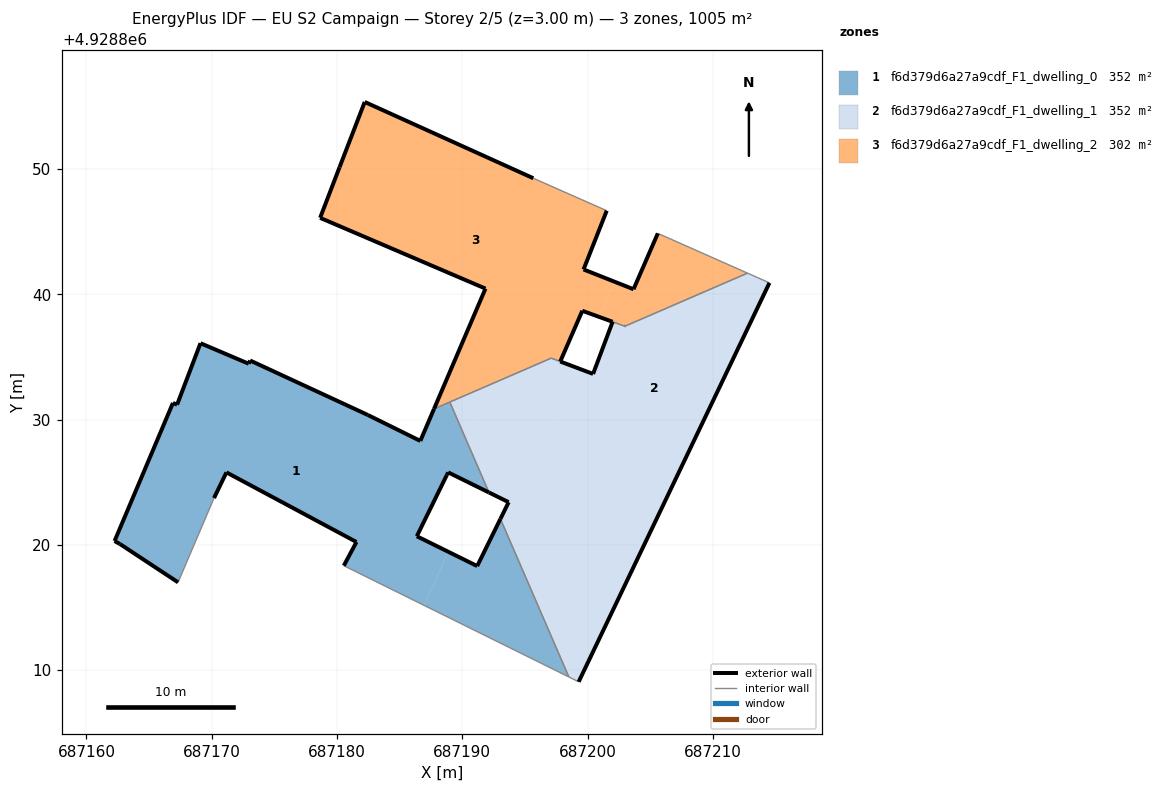
=== STOREY PLAN SPEC (per zone: floor XY polygon, exterior-wall plan segments, windows/doors) ===
zone 1: f6d379d6a27a9cdf_F1_dwelling_0  (351.7 m²)
  floor: (687186.96, 4928815.17) (687188.88, 4928819.45) (687186.37, 4928820.69) (687188.87, 4928825.79) (687191.20, 4928824.64) (687191.57, 4928825.48) (687189.24, 4928830.85) (687188.50, 4928831.18) (687187.75, 4928830.86) (687186.65, 4928828.30) (687182.46, 4928830.37) (687173.06, 4928834.72) (687172.95, 4928834.46) (687169.10, 4928836.10) (687167.23, 4928831.19) (687166.90, 4928831.33) (687162.24, 4928820.31) (687162.67, 4928820.07) (687167.31, 4928817.01) (687170.18, 4928823.74) (687171.17, 4928825.79) (687181.55, 4928820.23) (687180.54, 4928818.34)
  floor: (687189.24, 4928830.85) (687189.01, 4928831.40) (687188.50, 4928831.18)
  floor: (687198.51, 4928809.46) (687193.05, 4928822.07) (687191.19, 4928818.31) (687188.88, 4928819.45) (687186.96, 4928815.17)
  floor: (687192.13, 4928824.18) (687191.57, 4928825.48) (687191.20, 4928824.64)
  exterior wall: (687171.17, 4928825.79) – (687170.18, 4928823.74)  [2.3 m]
  exterior wall: (687167.31, 4928817.01) – (687162.67, 4928820.07)  [5.6 m]
  exterior wall: (687162.67, 4928820.07) – (687162.24, 4928820.31)  [0.5 m]
  exterior wall: (687162.24, 4928820.31) – (687166.90, 4928831.33)  [12.0 m]
  exterior wall: (687166.90, 4928831.33) – (687167.23, 4928831.19)  [0.4 m]
  exterior wall: (687167.23, 4928831.19) – (687169.10, 4928836.10)  [5.3 m]
  exterior wall: (687169.10, 4928836.10) – (687172.95, 4928834.46)  [4.2 m]
  exterior wall: (687172.95, 4928834.46) – (687173.06, 4928834.72)  [0.3 m]
  exterior wall: (687173.06, 4928834.72) – (687182.46, 4928830.37)  [10.4 m]
  exterior wall: (687182.46, 4928830.37) – (687186.65, 4928828.30)  [4.7 m]
  exterior wall: (687186.65, 4928828.30) – (687187.75, 4928830.86)  [2.8 m]
  exterior wall: (687192.13, 4928824.18) – (687188.87, 4928825.79)  [3.6 m]
  exterior wall: (687188.87, 4928825.79) – (687188.78, 4928825.59)  [0.2 m]
  exterior wall: (687188.78, 4928825.59) – (687186.37, 4928820.69)  [5.5 m]
  exterior wall: (687186.37, 4928820.69) – (687191.19, 4928818.31)  [5.4 m]
  exterior wall: (687191.19, 4928818.31) – (687193.05, 4928822.07)  [4.2 m]
  exterior wall: (687180.54, 4928818.34) – (687181.55, 4928820.23)  [2.1 m]
  exterior wall: (687181.55, 4928820.23) – (687171.17, 4928825.79)  [11.8 m]
  interior walls: 5
zone 2: f6d379d6a27a9cdf_F1_dwelling_1  (351.9 m²)
  floor: (687206.10, 4928823.32) (687214.52, 4928840.92) (687212.77, 4928841.70) (687202.98, 4928837.45) (687202.00, 4928837.81) (687200.44, 4928833.65) (687199.11, 4928834.15) (687196.24, 4928827.72)
  floor: (687199.29, 4928809.07) (687206.10, 4928823.32) (687193.19, 4928829.09) (687191.57, 4928825.48) (687192.13, 4928824.18) (687193.70, 4928823.41) (687193.05, 4928822.07) (687198.51, 4928809.46)
  floor: (687191.57, 4928825.48) (687193.19, 4928829.09) (687189.24, 4928830.85)
  floor: (687196.24, 4928827.73) (687199.11, 4928834.15) (687197.11, 4928834.91) (687189.01, 4928831.40) (687189.24, 4928830.85)
  exterior wall: (687214.52, 4928840.92) – (687199.29, 4928809.07)  [35.3 m]
  exterior wall: (687193.05, 4928822.07) – (687193.70, 4928823.41)  [1.5 m]
  exterior wall: (687193.70, 4928823.41) – (687192.13, 4928824.18)  [1.8 m]
  exterior wall: (687200.44, 4928833.65) – (687202.00, 4928837.81)  [4.4 m]
  exterior wall: (687202.98, 4928837.45) – (687202.98, 4928837.46)  [0.0 m]
  exterior wall: (687197.82, 4928834.64) – (687200.44, 4928833.65)  [2.8 m]
  interior walls: 8
zone 3: f6d379d6a27a9cdf_F1_dwelling_2  (301.8 m²)
  floor: (687197.82, 4928834.64) (687199.58, 4928838.69) (687200.92, 4928838.20) (687202.17, 4928841.00) (687199.68, 4928841.99) (687201.53, 4928846.68) (687195.67, 4928849.27) (687182.21, 4928855.36) (687180.20, 4928850.15) (687178.65, 4928846.11) (687191.85, 4928840.46) (687187.98, 4928831.41) (687188.50, 4928831.18) (687197.11, 4928834.91)
  floor: (687212.77, 4928841.70) (687205.61, 4928844.87) (687203.67, 4928840.41) (687202.17, 4928841.00) (687200.92, 4928838.20) (687202.98, 4928837.46)
  floor: (687188.50, 4928831.18) (687187.98, 4928831.41) (687187.75, 4928830.86)
  exterior wall: (687199.58, 4928838.69) – (687197.82, 4928834.64)  [4.4 m]
  exterior wall: (687187.75, 4928830.86) – (687191.85, 4928840.46)  [10.4 m]
  exterior wall: (687191.85, 4928840.46) – (687178.65, 4928846.11)  [14.4 m]
  exterior wall: (687178.65, 4928846.11) – (687180.20, 4928850.15)  [4.3 m]
  exterior wall: (687180.20, 4928850.15) – (687182.21, 4928855.36)  [5.6 m]
  exterior wall: (687182.21, 4928855.36) – (687195.67, 4928849.27)  [14.8 m]
  exterior wall: (687201.53, 4928846.68) – (687199.68, 4928841.99)  [5.0 m]
  exterior wall: (687199.68, 4928841.99) – (687203.67, 4928840.41)  [4.3 m]
  exterior wall: (687203.67, 4928840.41) – (687205.61, 4928844.87)  [4.9 m]
  exterior wall: (687202.98, 4928837.45) – (687202.98, 4928837.46)  [0.0 m]
  exterior wall: (687202.00, 4928837.81) – (687199.58, 4928838.69)  [2.6 m]
  interior walls: 7

=== DERIVED (storey summary) ===
Building: EU S2 Campaign
Storey: 2 of 5  (floor level z = 3.00 m)
Storey gross floor area: 1005.4 m²
Zones on this storey: 3
  - f6d379d6a27a9cdf_F1_dwelling_0: floor 351.7 m²; exterior wall 81.0 m (242.9 m²); WWR 0.0%
  - f6d379d6a27a9cdf_F1_dwelling_1: floor 351.9 m²; exterior wall 45.8 m (137.4 m²); WWR 0.0%
  - f6d379d6a27a9cdf_F1_dwelling_2: floor 301.8 m²; exterior wall 70.7 m (212.0 m²); WWR 0.0%
Zone adjacency (shared interzone walls):
  - f6d379d6a27a9cdf_F1_dwelling_0 ↔ f6d379d6a27a9cdf_F1_dwelling_1
  - f6d379d6a27a9cdf_F1_dwelling_0 ↔ f6d379d6a27a9cdf_F1_dwelling_2
  - f6d379d6a27a9cdf_F1_dwelling_1 ↔ f6d379d6a27a9cdf_F1_dwelling_2